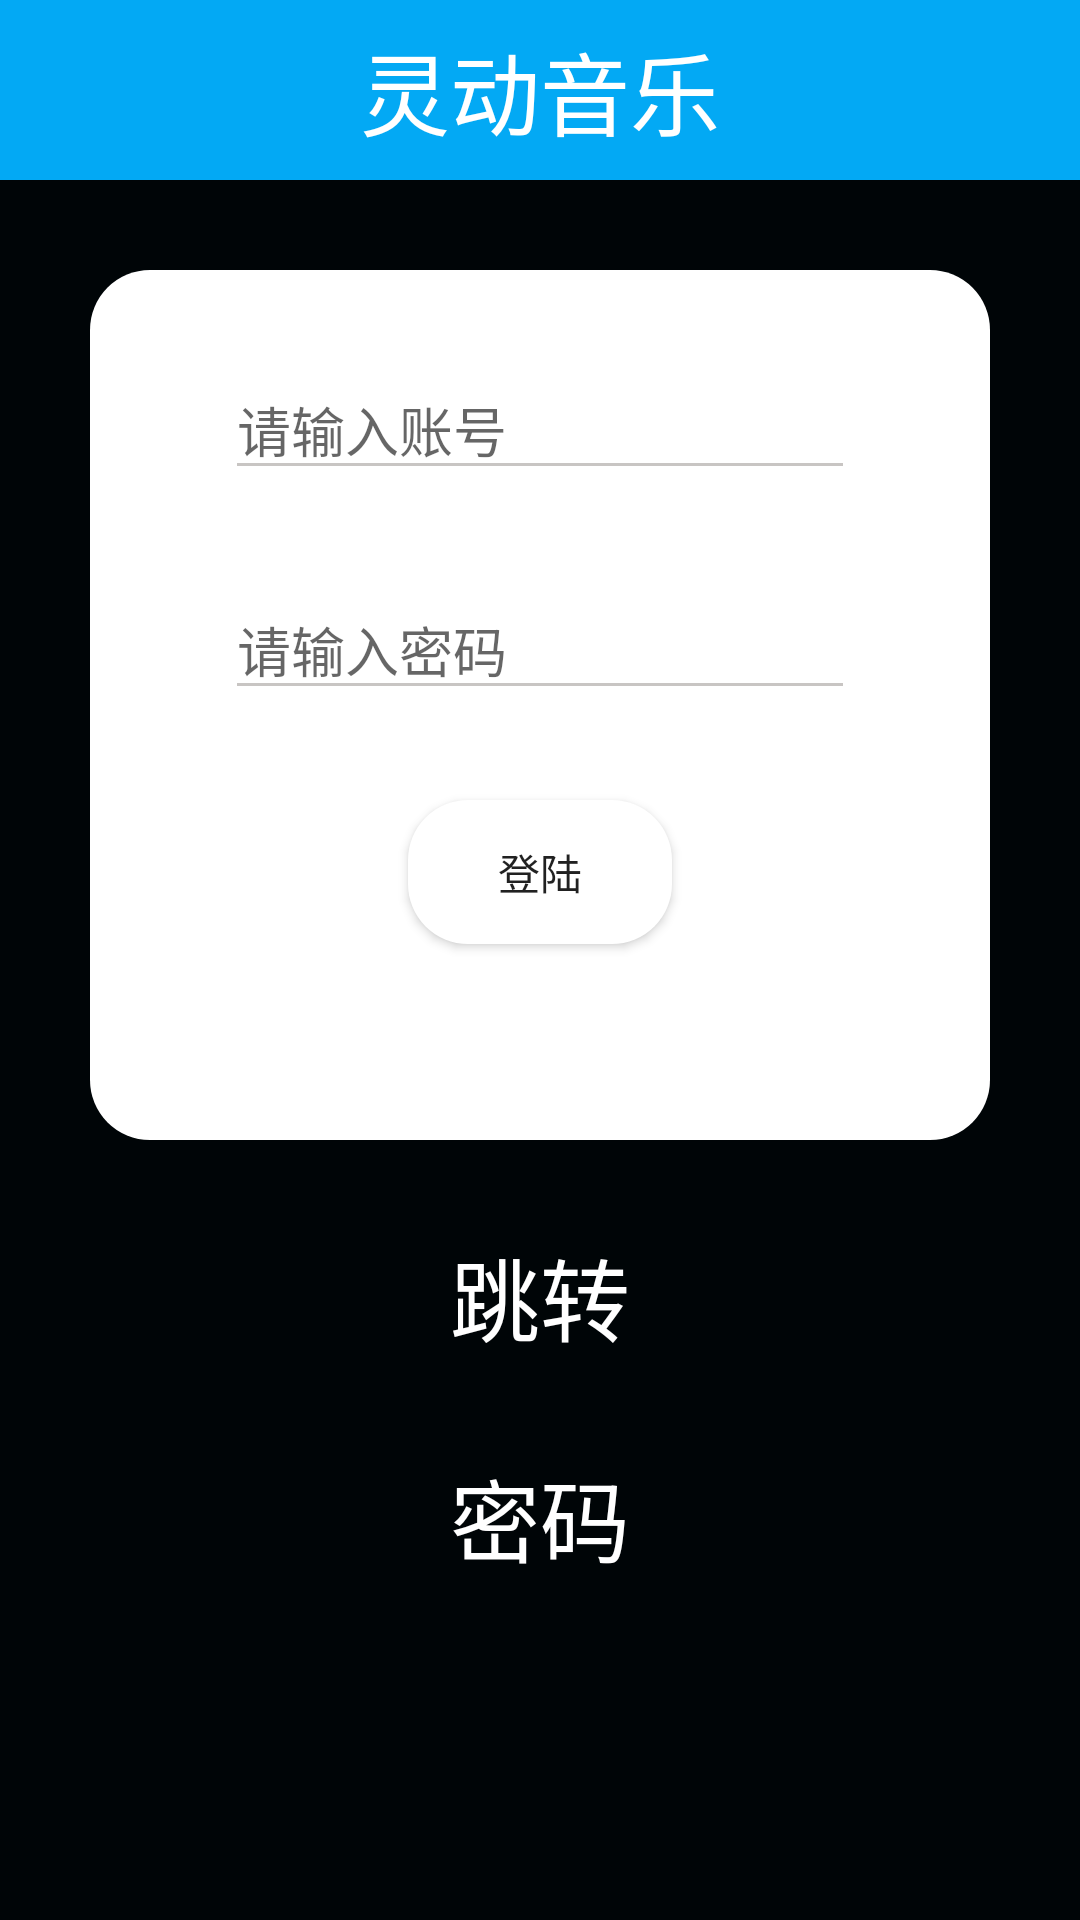

Produce the Android XML layout that renders to this screen, including the resource entries it uses.
<!-- AndroidManifest.xml: application theme AppTheme -->
<!-- res/layout/activity_main.xml -->
<?xml version="1.0" encoding="utf-8"?>
<LinearLayout xmlns:android="http://schemas.android.com/apk/res/android"
    xmlns:app="http://schemas.android.com/apk/res-auto"
    xmlns:tools="http://schemas.android.com/tools"
    android:layout_width="match_parent"
    android:layout_height="match_parent"
    android:orientation="vertical"
    android:background="#000507"
    tools:context=".MainActivity">
    <RelativeLayout
        android:layout_width="match_parent"
        android:layout_height="60dp"
        android:background="#03A9F4">
        <TextView
            android:layout_width="wrap_content"
            android:layout_height="wrap_content"
            android:text="灵动音乐"
            android:textSize="30sp"
            android:textColor="#ffffff"
            android:layout_centerInParent= "true">
        </TextView>
    </RelativeLayout>
    <RelativeLayout
        android:layout_width="match_parent"
        android:layout_height="350dp">
        <RelativeLayout
            android:layout_margin="30dp"
            android:layout_width="match_parent"
            android:layout_height="match_parent"
            android:layout_centerInParent="true"
            android:background="@drawable/button_circle_shape">

            <EditText
                android:textCursorDrawable="@drawable/my_edit_text"
                android:theme="@style/MyEditText"
                android:layout_marginTop="30dp"
                android:hint="请输入账号"
                android:layout_centerHorizontal="true"
                android:id="@+id/editTextNumber"
                android:layout_width="wrap_content"
                android:layout_height="wrap_content"
                android:ems="10"
                android:textColorLink="#000000"
                android:inputType="number" />

            <EditText
                android:textCursorDrawable="@drawable/my_edit_text"
                android:theme="@style/MyEditText"
                android:id="@+id/editTextTextPassword"
                android:layout_width="wrap_content"
                android:layout_height="wrap_content"
                android:ems="10"
                android:hint="请输入密码"
                android:layout_marginTop="30dp"
                android:layout_below="@+id/editTextNumber"
                android:layout_centerHorizontal="true"
                android:inputType="textPassword" />

            <Button
                android:id="@+id/button"
                android:background="@drawable/button_circle_shape"
                android:layout_width="wrap_content"
                android:layout_height="wrap_content"
                android:layout_centerHorizontal="true"
                android:layout_marginTop="30dp"
                android:layout_below="@+id/editTextTextPassword"
                android:text="登陆" />

        </RelativeLayout>
    </RelativeLayout>
<TextView
    android:id="@+id/jump"
    android:layout_width="wrap_content"
    android:layout_height="wrap_content"
    android:text="跳转"
    android:textColor="#ffffff"
    android:textSize="30dp"
    android:layout_gravity="center_horizontal"></TextView>
    <TextView
        android:id="@+id/password"
        android:layout_width="wrap_content"
        android:layout_height="wrap_content"
        android:text="密码"
        android:textSize="30dp"
        android:textColor="#ffffff"
        android:layout_marginTop="30dp"
        android:layout_gravity="center_horizontal"></TextView>
</LinearLayout>
<!-- resources referenced by this layout -->
<resources>
  <!-- drawable button_circle_shape (drawable) -->
  <?xml version="1.0" encoding="UTF-8"?>
  <shape
      xmlns:android="http://schemas.android.com/apk/res/android"
      android:shape="rectangle">
      
      <solid android:color="#FFFFFF" />
      
      
      <corners
          android:radius="20dp" />
      
      
      
      
      
      
      
      
      
  
  
  
  
  
  
  </shape>
  <!-- drawable my_edit_text (drawable) -->
  <?xml version="1.0" encoding="utf-8"?>
  <shape xmlns:android="http://schemas.android.com/apk/res/android"
  android:shape="rectangle">
  <size android:width="2dp" />
  <solid android:color="#FF4FA1" />
  </shape>
  <style name="MyEditText" parent="Theme.AppCompat.Light.NoActionBar">
          
          <item name="colorControlNormal">#C8C5C3</item>
          
          
          
          <item name="android:textColor">#000</item>
          
          <item name="colorControlActivated">#FF4FA1</item>
      </style>
  <style name="AppTheme" parent="Theme.AppCompat.Light.NoActionBar">
          <item name="android:windowTranslucentStatus">true</item>
          <item name="android:windowTranslucentNavigation">false</item>
          <item name="android:windowContentOverlay">@null</item>
          <item name="android:statusBarColor">@android:color/transparent</item>
      </style>
</resources>
